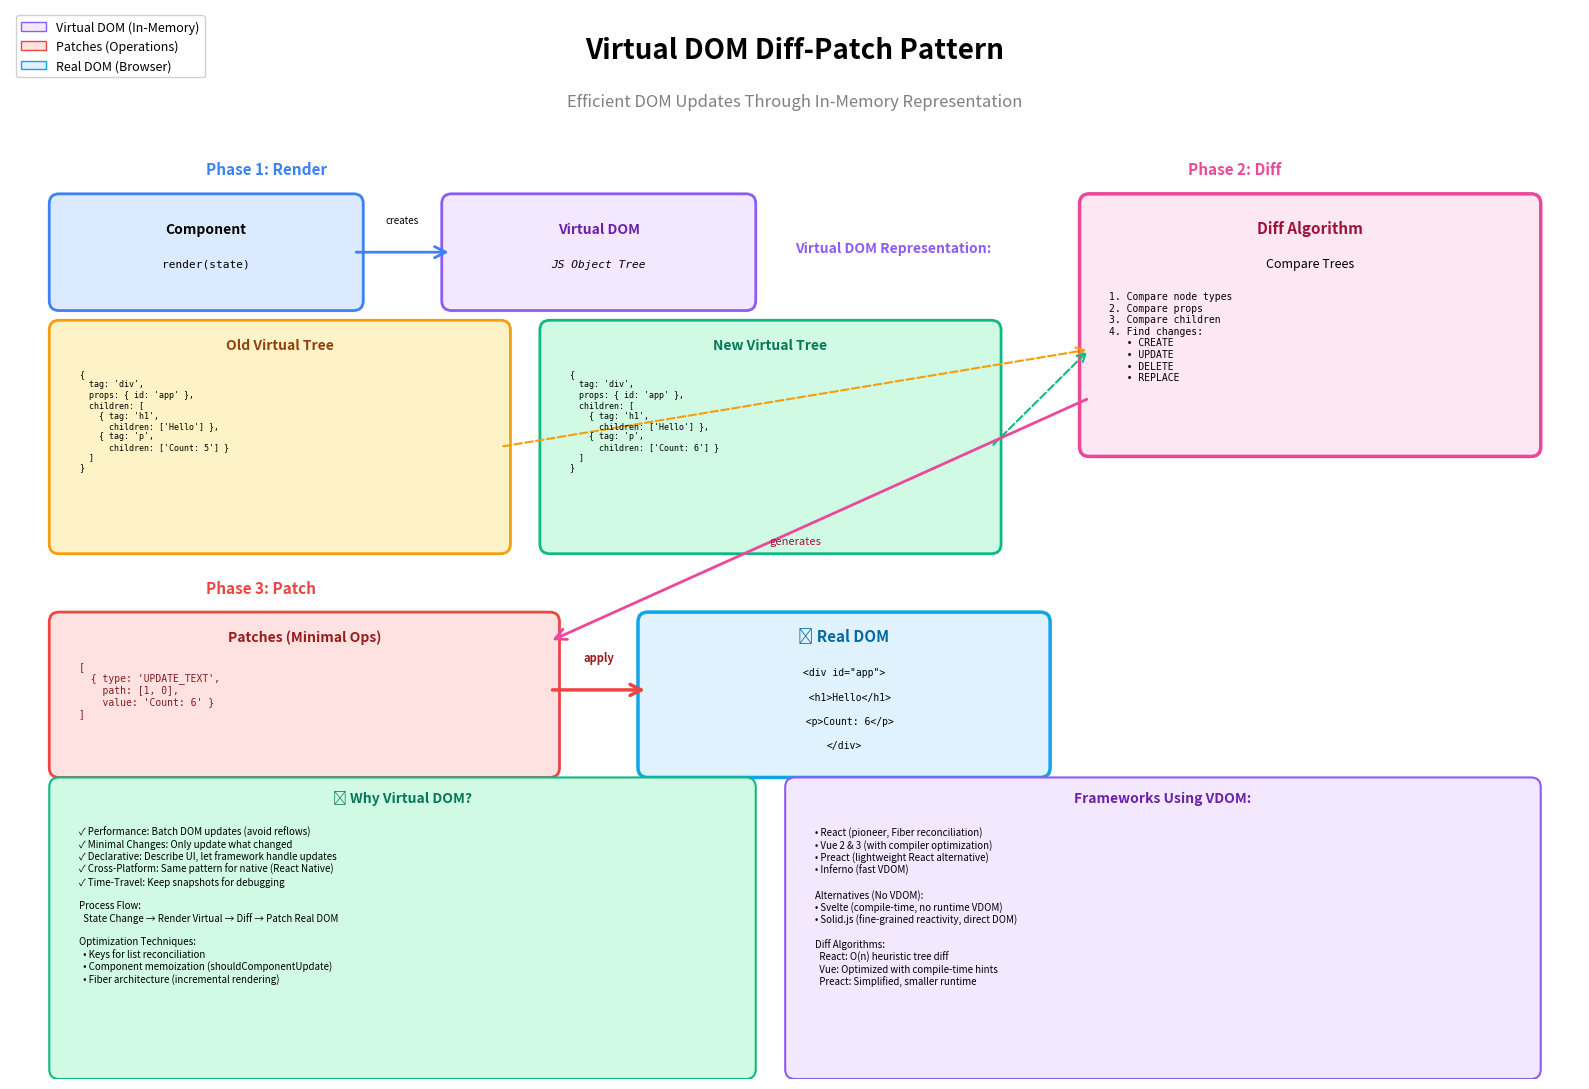

Generate this figure with matplotlib: (Note: this script raises an exception after producing the figure.)
#!/usr/bin/env python3
# ./build/diagrams/virtual_dom_diff_patch_pattern.py
import matplotlib.pyplot as plt
import matplotlib.patches as mpatches
from matplotlib.patches import FancyBboxPatch, FancyArrowPatch, Circle, Rectangle
import numpy as np

fig, ax = plt.subplots(1, 1, figsize=(16, 11))
ax.set_xlim(0, 16)
ax.set_ylim(0, 11)
ax.axis('off')

# Title
ax.text(8, 10.5, 'Virtual DOM Diff-Patch Pattern', 
        fontsize=20, weight='bold', ha='center')
ax.text(8, 10.0, 'Efficient DOM Updates Through In-Memory Representation',
        fontsize=12, ha='center', style='italic', color='gray')

# ============= Phase 1: Render Virtual DOM =============
ax.text(2, 9.3, 'Phase 1: Render', fontsize=11, weight='bold', color='#3b82f6')

component_box = FancyBboxPatch((0.5, 8), 3, 1,
                                boxstyle="round,pad=0.1",
                                edgecolor='#3b82f6', facecolor='#dbeafe', linewidth=2)
ax.add_patch(component_box)
ax.text(2, 8.7, 'Component', fontsize=10, weight='bold', ha='center')
ax.text(2, 8.35, 'render(state)', fontsize=8, ha='center', family='monospace')

vdom_box = FancyBboxPatch((4.5, 8), 3, 1,
                           boxstyle="round,pad=0.1",
                           edgecolor='#8b5cf6', facecolor='#f3e8ff', linewidth=2)
ax.add_patch(vdom_box)
ax.text(6, 8.7, 'Virtual DOM', fontsize=10, weight='bold', ha='center', color='#6b21a8')
ax.text(6, 8.35, 'JS Object Tree', fontsize=8, ha='center', family='monospace', style='italic')

arrow1 = FancyArrowPatch((3.5, 8.5), (4.5, 8.5),
                         arrowstyle='->', mutation_scale=20,
                         linewidth=2, color='#3b82f6')
ax.add_patch(arrow1)
ax.text(4, 8.8, 'creates', fontsize=7, ha='center', style='italic')

# ============= Virtual DOM Trees =============
ax.text(8, 8.5, 'Virtual DOM Representation:', fontsize=10, weight='bold', color='#8b5cf6')

# Old VTree
old_vtree_box = FancyBboxPatch((0.5, 5.5), 4.5, 2.2,
                                boxstyle="round,pad=0.1",
                                edgecolor='#f59e0b', facecolor='#fef3c7', linewidth=2)
ax.add_patch(old_vtree_box)
ax.text(2.75, 7.5, 'Old Virtual Tree', fontsize=10, weight='bold', ha='center', color='#92400e')

old_vdom = """{
  tag: 'div',
  props: { id: 'app' },
  children: [
    { tag: 'h1', 
      children: ['Hello'] },
    { tag: 'p', 
      children: ['Count: 5'] }
  ]
}"""
ax.text(0.7, 7.3, old_vdom, fontsize=6, ha='left', va='top', family='monospace')

# New VTree
new_vtree_box = FancyBboxPatch((5.5, 5.5), 4.5, 2.2,
                                boxstyle="round,pad=0.1",
                                edgecolor='#10b981', facecolor='#d1fae5', linewidth=2)
ax.add_patch(new_vtree_box)
ax.text(7.75, 7.5, 'New Virtual Tree', fontsize=10, weight='bold', ha='center', color='#047857')

new_vdom = """{
  tag: 'div',
  props: { id: 'app' },
  children: [
    { tag: 'h1', 
      children: ['Hello'] },
    { tag: 'p', 
      children: ['Count: 6'] }
  ]
}"""
ax.text(5.7, 7.3, new_vdom, fontsize=6, ha='left', va='top', family='monospace')

# ============= Phase 2: Diff Algorithm =============
ax.text(12, 9.3, 'Phase 2: Diff', fontsize=11, weight='bold', color='#ec4899')

diff_box = FancyBboxPatch((11, 6.5), 4.5, 2.5,
                           boxstyle="round,pad=0.1",
                           edgecolor='#ec4899', facecolor='#fce7f3', linewidth=2.5)
ax.add_patch(diff_box)
ax.text(13.25, 8.7, 'Diff Algorithm', fontsize=11, weight='bold', ha='center', color='#9f1239')
ax.text(13.25, 8.35, 'Compare Trees', fontsize=9, ha='center', style='italic')

diff_steps = """1. Compare node types
2. Compare props
3. Compare children
4. Find changes:
   • CREATE
   • UPDATE
   • DELETE
   • REPLACE"""
ax.text(11.2, 8.1, diff_steps, fontsize=7, ha='left', va='top', family='monospace')

# Arrows to diff
arrow_old_diff = FancyArrowPatch((5, 6.5), (11, 7.5),
                                 arrowstyle='->', mutation_scale=15,
                                 linewidth=1.5, color='#f59e0b', linestyle='dashed')
ax.add_patch(arrow_old_diff)

arrow_new_diff = FancyArrowPatch((10, 6.5), (11, 7.5),
                                 arrowstyle='->', mutation_scale=15,
                                 linewidth=1.5, color='#10b981', linestyle='dashed')
ax.add_patch(arrow_new_diff)

# ============= Phase 3: Patch (Minimal Changes) =============
ax.text(2, 5, 'Phase 3: Patch', fontsize=11, weight='bold', color='#ef4444')

patches_box = FancyBboxPatch((0.5, 3.2), 5, 1.5,
                              boxstyle="round,pad=0.1",
                              edgecolor='#ef4444', facecolor='#fee2e2', linewidth=2)
ax.add_patch(patches_box)
ax.text(3, 4.5, 'Patches (Minimal Ops)', fontsize=10, weight='bold', ha='center', color='#991b1b')

patches = """[
  { type: 'UPDATE_TEXT',
    path: [1, 0],
    value: 'Count: 6' }
]"""
ax.text(0.7, 4.3, patches, fontsize=7, ha='left', va='top', family='monospace', color='#7f1d1d')

# Arrow from diff to patches
arrow_diff_patch = FancyArrowPatch((11, 7), (5.5, 4.5),
                                   arrowstyle='->', mutation_scale=20,
                                   linewidth=2, color='#ec4899')
ax.add_patch(arrow_diff_patch)
ax.text(8, 5.5, 'generates', fontsize=8, ha='center', style='italic', color='#9f1239')

# ============= Real DOM =============
real_dom_box = FancyBboxPatch((6.5, 3.2), 4, 1.5,
                               boxstyle="round,pad=0.1",
                               edgecolor='#0ea5e9', facecolor='#e0f2fe', linewidth=2.5)
ax.add_patch(real_dom_box)
ax.text(8.5, 4.5, '🌐 Real DOM', fontsize=11, weight='bold', ha='center', color='#0369a1')
ax.text(8.5, 4.15, '<div id="app">', fontsize=7, ha='center', family='monospace')
ax.text(8.5, 3.9, '  <h1>Hello</h1>', fontsize=7, ha='center', family='monospace')
ax.text(8.5, 3.65, '  <p>Count: 6</p>', fontsize=7, ha='center', family='monospace')
ax.text(8.5, 3.4, '</div>', fontsize=7, ha='center', family='monospace')

# Arrow from patches to real DOM
arrow_patch_dom = FancyArrowPatch((5.5, 4), (6.5, 4),
                                  arrowstyle='->', mutation_scale=20,
                                  linewidth=2.5, color='#ef4444')
ax.add_patch(arrow_patch_dom)
ax.text(6, 4.3, 'apply', fontsize=8, ha='center', weight='bold', color='#991b1b')

# ============= Benefits =============
benefits_box = FancyBboxPatch((0.5, 0.1), 7, 2.9,
                               boxstyle="round,pad=0.1",
                               edgecolor='#10b981', facecolor='#d1fae5', linewidth=1.5)
ax.add_patch(benefits_box)
ax.text(4, 2.85, '✅ Why Virtual DOM?', fontsize=10, weight='bold', ha='center', color='#047857')

benefits = """✓ Performance: Batch DOM updates (avoid reflows)
✓ Minimal Changes: Only update what changed
✓ Declarative: Describe UI, let framework handle updates
✓ Cross-Platform: Same pattern for native (React Native)
✓ Time-Travel: Keep snapshots for debugging

Process Flow:
  State Change → Render Virtual → Diff → Patch Real DOM

Optimization Techniques:
  • Keys for list reconciliation
  • Component memoization (shouldComponentUpdate)
  • Fiber architecture (incremental rendering)"""

ax.text(0.7, 2.6, benefits, fontsize=7, ha='left', va='top')

# ============= Frameworks =============
frameworks_box = FancyBboxPatch((8, 0.1), 7.5, 2.9,
                                 boxstyle="round,pad=0.1",
                                 edgecolor='#8b5cf6', facecolor='#f3e8ff', linewidth=1.5)
ax.add_patch(frameworks_box)
ax.text(11.75, 2.85, 'Frameworks Using VDOM:', fontsize=10, weight='bold', ha='center', color='#6b21a8')

frameworks = """• React (pioneer, Fiber reconciliation)
• Vue 2 & 3 (with compiler optimization)
• Preact (lightweight React alternative)
• Inferno (fast VDOM)

Alternatives (No VDOM):
• Svelte (compile-time, no runtime VDOM)
• Solid.js (fine-grained reactivity, direct DOM)

Diff Algorithms:
  React: O(n) heuristic tree diff
  Vue: Optimized with compile-time hints
  Preact: Simplified, smaller runtime"""

ax.text(8.2, 2.6, frameworks, fontsize=7, ha='left', va='top')

# Legend
legend_elements = [
    mpatches.Patch(facecolor='#f3e8ff', edgecolor='#8b5cf6', label='Virtual DOM (In-Memory)'),
    mpatches.Patch(facecolor='#fee2e2', edgecolor='#ef4444', label='Patches (Operations)'),
    mpatches.Patch(facecolor='#e0f2fe', edgecolor='#0ea5e9', label='Real DOM (Browser)'),
]
ax.legend(handles=legend_elements, loc='upper left', fontsize=9, framealpha=0.9)

plt.tight_layout()
plt.savefig('docs/images/virtual_dom_diff_patch_pattern.png', dpi=300, bbox_inches='tight', facecolor='white')
print("✓ Virtual DOM Diff-Patch Pattern diagram generated successfully")

